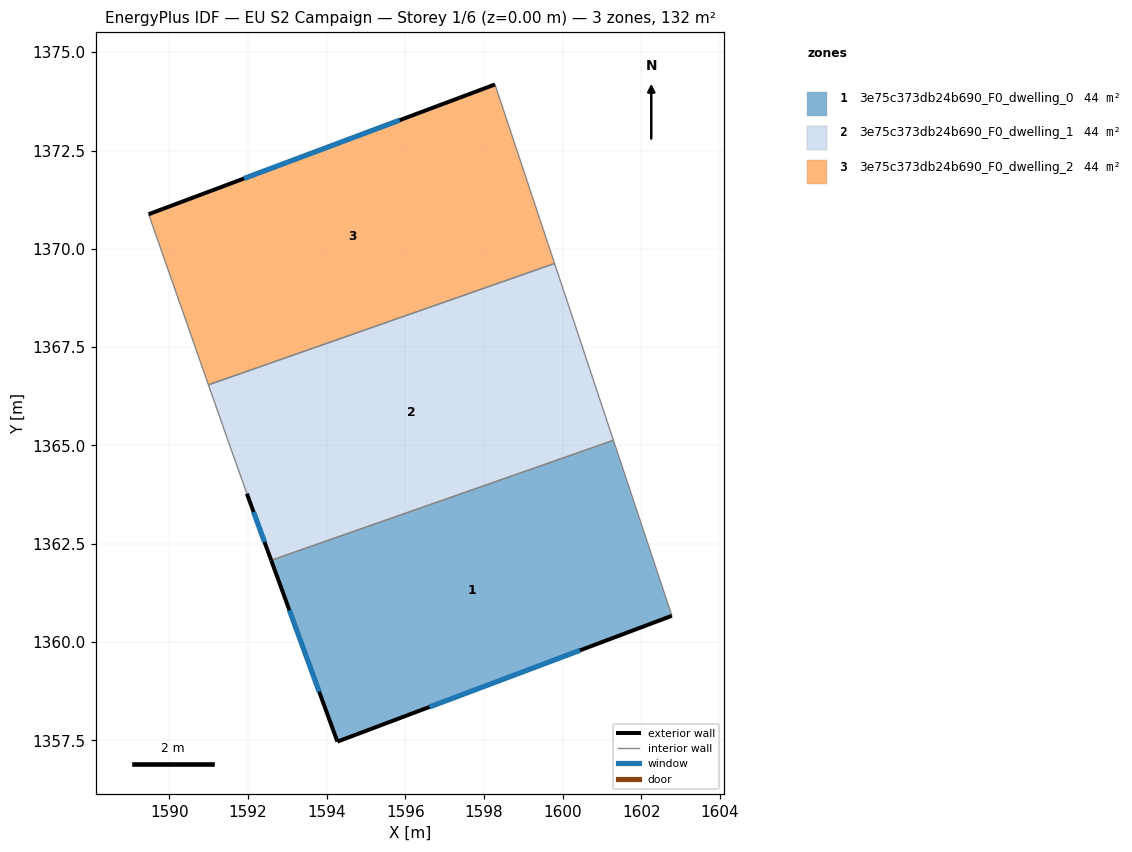
=== STOREY PLAN SPEC (per zone: floor XY polygon, exterior-wall plan segments, windows/doors) ===
zone 1: 3e75c373db24b690_F0_dwelling_0  (44.0 m²)
  floor: (1601.30, 1365.13) (1602.78, 1360.67) (1594.28, 1357.47) (1592.59, 1362.08)
  exterior wall: (1594.28, 1357.47) – (1602.78, 1360.67)  [9.1 m]
    window: (1596.62, 1358.35) – (1600.44, 1359.79)  [5.5 m²]
  exterior wall: (1592.59, 1362.08) – (1594.28, 1357.47)  [4.9 m]
    window: (1593.06, 1360.81) – (1593.81, 1358.74)  [3.0 m²]
  interior walls: 2
zone 2: 3e75c373db24b690_F0_dwelling_1  (44.0 m²)
  floor: (1599.80, 1369.63) (1601.30, 1365.13) (1592.59, 1362.08) (1591.97, 1363.77) (1591.47, 1365.18) (1591.00, 1366.54)
  exterior wall: (1591.97, 1363.77) – (1592.59, 1362.08)  [1.8 m]
    window: (1592.14, 1363.31) – (1592.42, 1362.55)  [1.1 m²]
  interior walls: 5
zone 3: 3e75c373db24b690_F0_dwelling_2  (44.0 m²)
  floor: (1598.28, 1374.18) (1599.80, 1369.63) (1591.00, 1366.54) (1589.47, 1370.88)
  exterior wall: (1598.28, 1374.18) – (1589.47, 1370.88)  [9.4 m]
    window: (1595.86, 1373.27) – (1591.90, 1371.79)  [5.7 m²]
  interior walls: 3

=== DERIVED (storey summary) ===
Building: EU S2 Campaign
Storey: 1 of 6  (floor level z = 0.00 m)
Storey gross floor area: 132.0 m²
Zones on this storey: 3
  - 3e75c373db24b690_F0_dwelling_0: floor 44.0 m²; exterior wall 14.0 m (42.0 m²); 2 window(s) 8.5 m²; WWR 20.2%
  - 3e75c373db24b690_F0_dwelling_1: floor 44.0 m²; exterior wall 1.8 m (5.4 m²); 1 window(s) 1.1 m²; WWR 20.2%
  - 3e75c373db24b690_F0_dwelling_2: floor 44.0 m²; exterior wall 9.4 m (28.2 m²); 1 window(s) 5.7 m²; WWR 20.2%
Zone adjacency (shared interzone walls):
  - 3e75c373db24b690_F0_dwelling_0 ↔ 3e75c373db24b690_F0_dwelling_1
  - 3e75c373db24b690_F0_dwelling_1 ↔ 3e75c373db24b690_F0_dwelling_2